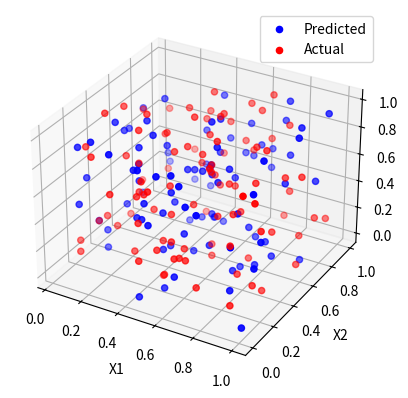

Write the Python code that produced this figure.
import numpy as np
import matplotlib.pyplot as plt
from mpl_toolkits.mplot3d import Axes3D

# 假设X是一个2xn维的矩阵
X = np.random.rand(2, 100)  # 生成随机数据作为示例

# 假设y_pred和y也是相应的3维数据
y_pred = np.random.rand(1, 100)
y = np.random.rand(1, 100)

# 创建一个新的三维图像
fig = plt.figure()
ax = fig.add_subplot(111, projection='3d')

# 绘制预测值和真实值
ax.scatter(X[0], X[1], y_pred, color='b', label='Predicted')
ax.scatter(X[0], X[1], y, color='r', label='Actual')

# 设置图例和标签
ax.legend()
ax.set_xlabel('X1')
ax.set_ylabel('X2')
ax.set_zlabel('Y')

# 显示图像
plt.show()